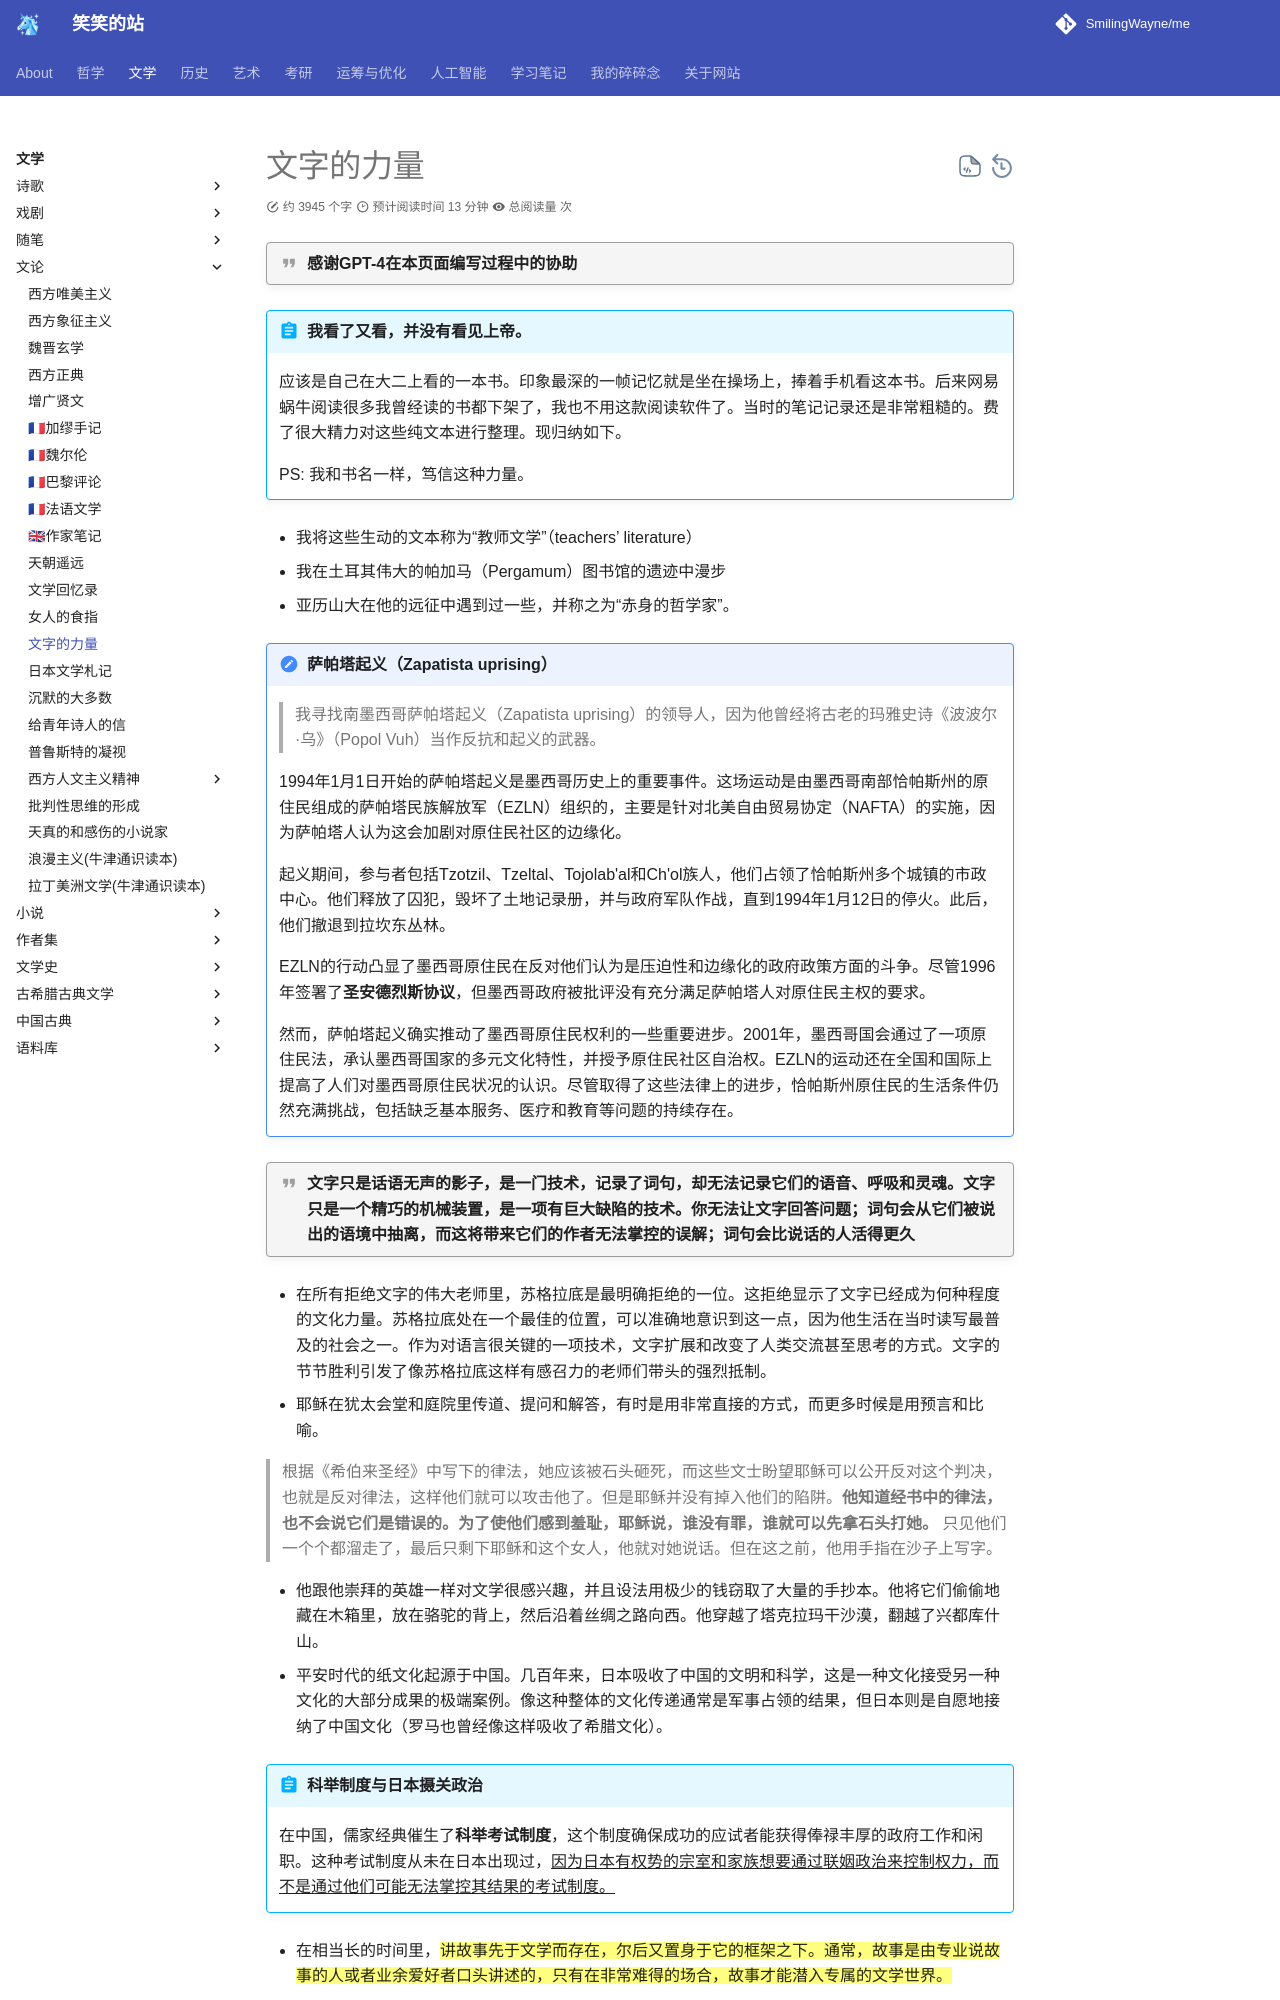

repository: SmilingWayne/me · page: Literature/Literacy/Power_of_words/index.html · generator: mkdocs

# 文字的力量

!!! quote "感谢GPT-4在本页面编写过程中的协助"

!!! abstract "我看了又看，并没有看见上帝。"
    应该是自己在大二上看的一本书。印象最深的一帧记忆就是坐在操场上，捧着手机看这本书。后来网易蜗牛阅读很多我曾经读的书都下架了，我也不用这款阅读软件了。当时的笔记记录还是非常粗糙的。费了很大精力对这些纯文本进行整理。现归纳如下。

    PS: 我和书名一样，笃信这种力量。



- 我将这些生动的文本称为“教师文学”（teachers’ literature）
- 我在土耳其伟大的帕加马（Pergamum）图书馆的遗迹中漫步
- 亚历山大在他的远征中遇到过一些，并称之为“赤身的哲学家”。

!!! note "萨帕塔起义（Zapatista uprising）" 
    > 我寻找南墨西哥萨帕塔起义（Zapatista uprising）的领导人，因为他曾经将古老的玛雅史诗《波波尔·乌》（Popol Vuh）当作反抗和起义的武器。

    1994年1月1日开始的萨帕塔起义是墨西哥历史上的重要事件。这场运动是由墨西哥南部恰帕斯州的原住民组成的萨帕塔民族解放军（EZLN）组织的，主要是针对北美自由贸易协定（NAFTA）的实施，因为萨帕塔人认为这会加剧对原住民社区的边缘化。

    起义期间，参与者包括Tzotzil、Tzeltal、Tojolab'al和Ch'ol族人，他们占领了恰帕斯州多个城镇的市政中心。他们释放了囚犯，毁坏了土地记录册，并与政府军队作战，直到1994年1月12日的停火。此后，他们撤退到拉坎东丛林。

    EZLN的行动凸显了墨西哥原住民在反对他们认为是压迫性和边缘化的政府政策方面的斗争。尽管1996年签署了**圣安德烈斯协议**，但墨西哥政府被批评没有充分满足萨帕塔人对原住民主权的要求。

    然而，萨帕塔起义确实推动了墨西哥原住民权利的一些重要进步。2001年，墨西哥国会通过了一项原住民法，承认墨西哥国家的多元文化特性，并授予原住民社区自治权。EZLN的运动还在全国和国际上提高了人们对墨西哥原住民状况的认识。尽管取得了这些法律上的进步，恰帕斯州原住民的生活条件仍然充满挑战，包括缺乏基本服务、医疗和教育等问题的持续存在。


!!! quote "文字只是话语无声的影子，是一门技术，记录了词句，却无法记录它们的语音、呼吸和灵魂。文字只是一个精巧的机械装置，是一项有巨大缺陷的技术。你无法让文字回答问题；词句会从它们被说出的语境中抽离，而这将带来它们的作者无法掌控的误解；词句会比说话的人活得更久"


- 在所有拒绝文字的伟大老师里，苏格拉底是最明确拒绝的一位。这拒绝显示了文字已经成为何种程度的文化力量。苏格拉底处在一个最佳的位置，可以准确地意识到这一点，因为他生活在当时读写最普及的社会之一。作为对语言很关键的一项技术，文字扩展和改变了人类交流甚至思考的方式。文字的节节胜利引发了像苏格拉底这样有感召力的老师们带头的强烈抵制。
- 耶稣在犹太会堂和庭院里传道、提问和解答，有时是用非常直接的方式，而更多时候是用预言和比喻。

> 根据《希伯来圣经》中写下的律法，她应该被石头砸死，而这些文士盼望耶稣可以公开反对这个判决，也就是反对律法，这样他们就可以攻击他了。但是耶稣并没有掉入他们的陷阱。**他知道经书中的律法，也不会说它们是错误的。为了使他们感到羞耻，耶稣说，谁没有罪，谁就可以先拿石头打她。** 只见他们一个个都溜走了，最后只剩下耶稣和这个女人，他就对她说话。但在这之前，他用手指在沙子上写字。


- 他跟他崇拜的英雄一样对文学很感兴趣，并且设法用极少的钱窃取了大量的手抄本。他将它们偷偷地藏在木箱里，放在骆驼的背上，然后沿着丝绸之路向西。他穿越了塔克拉玛干沙漠，翻越了兴都库什山。
- 平安时代的纸文化起源于中国。几百年来，日本吸收了中国的文明和科学，这是一种文化接受另一种文化的大部分成果的极端案例。像这种整体的文化传递通常是军事占领的结果，但日本则是自愿地接纳了中国文化（罗马也曾经像这样吸收了希腊文化）。

!!! abstract "科举制度与日本摄关政治" 
    在中国，儒家经典催生了**科举考试制度**，这个制度确保成功的应试者能获得俸禄丰厚的政府工作和闲职。这种考试制度从未在日本出现过，<u>因为日本有权势的宗室和家族想要通过联姻政治来控制权力，而不是通过他们可能无法掌控其结果的考试制度。</u>

- 在相当长的时间里，==讲故事先于文学而存在，尔后又置身于它的框架之下。通常，故事是由专业说故事的人或者业余爱好者口头讲述的，只有在非常难得的场合，故事才能潜入专属的文学世界。==

> 阿拉伯世界里，大张上好的纸被称为“巴格达迪”（Baghdadi）
